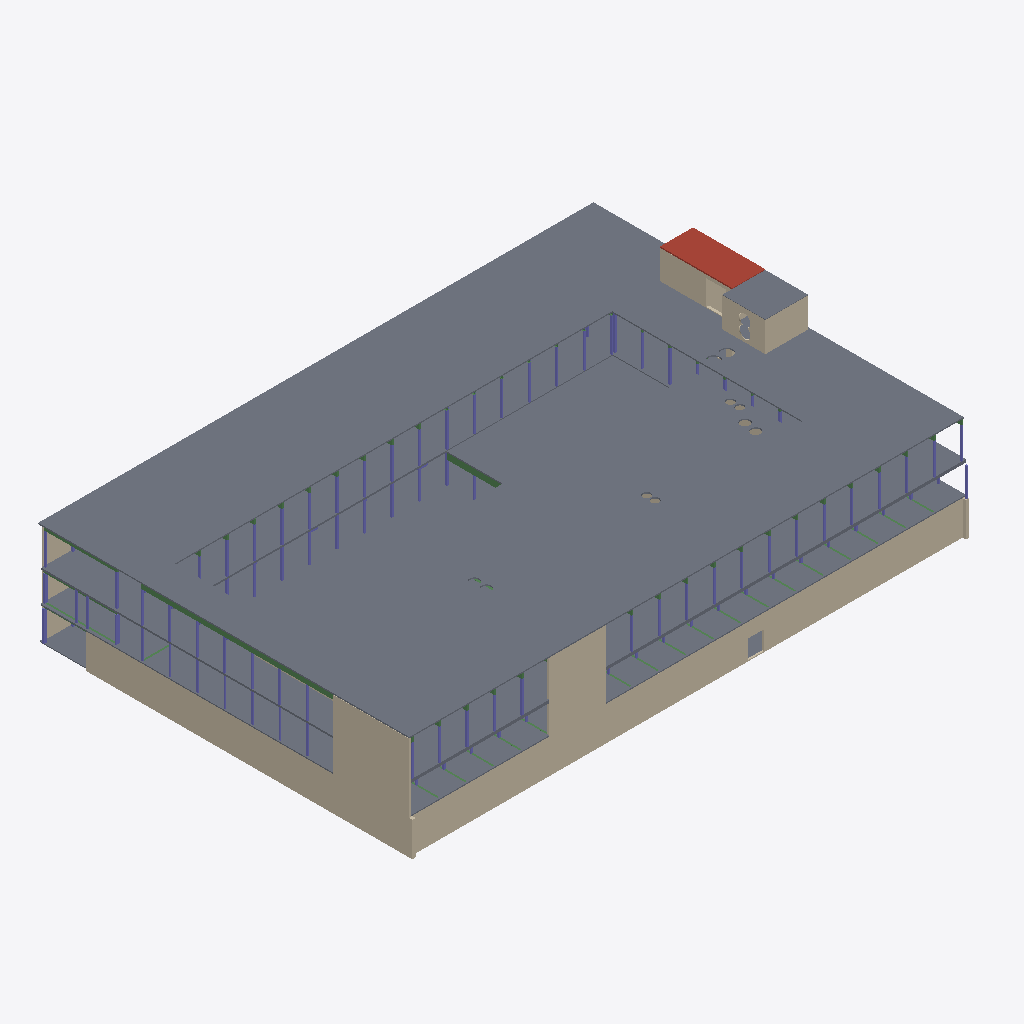
Isometric view of an IFC building model (IFC-SPF (STEP), schema IFC4X3, length unit millimetre), seen from the south-west, elements coloured by IFC class: 74 columns (violet), 23 beams (green), 19 walls (beige), 17 slabs (grey), 1 roof (red-brown).
Extent 66.8 m × 43.6 m × 16.4 m (x, y, z). Storeys (6): Basement at 0.00 m; 1st floor at 4.00 m; 2nd floor at 7.50 m; Auditorium at 10.50 m; 3rd floor at 12.00 m; Roof at 15.50 m. Elements (634): 373 IfcColumn, 165 IfcBeam, 58 IfcWall, 28 IfcSlab, 10 IfcBuildingElementProxy.

HEADER;
FILE_DESCRIPTION(('ViewDefinition [CoordinationView, QuantityTakeOffAddOnView]','RevitIdentifiers [ContentGUID: 6dcc5eaa-7312-482b-bc25-7413a42eb957, VersionGUID: e0769588-674d-4749-881d-1aee970039cd, NumberOfSaves: 276]','CoordinateReference [CoordinateBase: Shared Coordinates, ProjectSite: Default Site]'),'2;1');
FILE_NAME('26-01-D-STR.ifc','2026-06-22T21:46:18+01:00',(''),(''),'ODA SDAI 25.12','Autodesk - Revit 26.4.0.32 (ENU) - 26.4.0.32','');
FILE_SCHEMA(('IFC4X3'));
ENDSEC;
DATA;
#18=IFCPROJECT('1jp5wgSn98AxmbT1DRqKQd',#6,'0001',$,$,'Project Name','Project Status',(#13),#43563);
#48=IFCSITE('1jp5wgSn98AxmbT1DRqKQb',#6,'Default',$,$,#47,$,$,.ELEMENT.,(42,21,31,181945),(-71,-3,-24,-263305),0.0,$,$);
#22=IFCBUILDING('1jp5wgSn98AxmbT1DRqKQc',#6,'',$,$,#21,$,'',.ELEMENT.,$,$,#19);
#25=IFCBUILDINGSTOREY('3Aw$FV5MbAufEo59pkoNgA',#6,'Basement',$,$,#24,$,'Basement',.ELEMENT.,0.0);
#29=IFCBUILDINGSTOREY('3kSL0VGKv3gxJCujeqtuJj',#6,'1st floor',$,$,#28,$,'1st floor',.ELEMENT.,4000.0000000000005);
#33=IFCBUILDINGSTOREY('3Jcm064Vn2iOWhSW$AdvQ5',#6,'2nd floor',$,$,#32,$,'2nd floor',.ELEMENT.,7500.000000000001);
#37=IFCBUILDINGSTOREY('0D$ytGqYXFjuMNotWCwx7r',#6,'Auditorium',$,$,#36,$,'Auditorium',.ELEMENT.,10500.0);
#41=IFCBUILDINGSTOREY('0LIBF5WAf0aut2ABf1cY8c',#6,'3rd floor',$,$,#40,$,'3rd floor',.ELEMENT.,12000.0);
#45=IFCBUILDINGSTOREY('2PY6zVO0D1cQi5c$rnm7Rn',#6,'Roof',$,$,#44,$,'Roof',.ELEMENT.,15500.0);
#28649=IFCSLAB('2gpQOXHJr0UeTlu3GtntyA',#6,'Floor:Timber 140mm:480754',$,$,#28609,#28639,'480754',.FLOOR.);
#29025=IFCSLAB('1$lVBZoQf48P1vg3rvGG_A',#6,'Floor:Concrete 150mm:492211',$,$,#29004,#29019,'492211',.FLOOR.);
#4515=IFCSLAB('2pNQm$eHn1$wzB9nyPhlAo',#6,'Floor:Concrete 120mm:326478',$,$,#4441,#4494,'326478',.FLOOR.);
#25316=IFCSLAB('12xi6dsyvDThusalMGrswP',#6,'Floor:Concrete 100mm:459081',$,$,#25269,#25288,'459081',.FLOOR.);
#28853=IFCSLAB('1Lcnvyahb6rwDzUea2H130',#6,'Floor:Concrete 100mm:489917',$,$,#28843,#28852,'489917',.FLOOR.);
#30481=IFCWALL('0NIqv4_bnD6RCQkQybabWi',#6,'Basic Wall:Concrete - 200mm:568964',$,$,#30469,#30473,'568964',.NOTDEFINED.);
#28548=IFCSLAB('2gpQOXHJr0UeTlu3GtntwJ',#6,'Floor:Timber 140mm:480363',$,$,#28538,#28547,'480363',.FLOOR.);
#11586=IFCWALL('2P08yrpAz16O3JDZFlZNbh',#6,'Basic Wall:Concrete - 200mm:334956',$,$,#11574,#11578,'334956',.NOTDEFINED.);
#19189=IFCWALL('0lgMJtHWn8fwavAGEiQx_e',#6,'Basic Wall:Concrete - 200mm:406583',$,$,#19144,#19148,'406583',.SHEAR.);
#16438=IFCWALL('0juuILpVP6_QYAGELVehGD',#6,'Basic Wall:Concrete - 200mm:370984',$,$,#16426,#16430,'370984',.SHEAR.);
#28960=IFCSLAB('1Lcnvyahb6rwDzUea2H12J',#6,'Floor:Concrete 100mm:489966',$,$,#28950,#28959,'489966',.FLOOR.);
#11677=IFCWALL('2P08yrpAz16O3JDZFlZNY1',#6,'Basic Wall:Concrete - 200mm:335238',$,$,#11624,#11628,'335238',.NOTDEFINED.);
#31200=IFCSLAB('05daZ3uCP08QGSKNZ9F_Fj',#6,'Floor:Not Excavated:587204',$,$,#31190,#31199,'587204',.FLOOR.);
#19231=IFCSLAB('2bvPnaFIL0dBQvgScsBf7J',#6,'Floor:Concrete 150mm:413707',$,$,#19221,#19230,'413707',.ROOF.);
#36474=IFCSLAB('1eJ1GnM7nEH8F$6OB0D0V7',#6,'Floor:Concrete 200mm:688540',$,$,#36464,#36473,'688540',.FLOOR.);
#30997=IFCSLAB('33c7pyz6nEwBPyzA9w500f',#6,'Floor:Metal Deck:576177',$,$,#30984,#30996,'576177',.FLOOR.);
#35643=IFCWALL('2wIyQoFp50SwPRAw1s6G04',#6,'Basic Wall:Concrete - 300mm:676388',$,$,#35631,#35635,'676388',.SHEAR.);
#30707=IFCWALL('33c7pyz6nEwBPyzA9w50BR',#6,'Basic Wall:Steel - 100mm:575555',$,$,#30695,#30699,'575555',.NOTDEFINED.);
#17050=IFCSLAB('0K6Di_2nv7vRgOPoSeJcr$',#6,'Floor:Concrete 250mm:393359',$,$,#17033,#17049,'393359',.FLOOR.);
#30756=IFCWALL('33c7pyz6nEwBPyzA9w508Z',#6,'Basic Wall:Steel - 100mm:575675',$,$,#30744,#30748,'575675',.NOTDEFINED.);
#15533=IFCWALL('2BJ6J5gaP9B9p5bPIVvwOK',#6,'Basic Wall:Concrete - 200mm:355247',$,$,#15521,#15525,'355247',.SHEAR.);
#31146=IFCSLAB('2Q35v0rOfDqALZ73R2hFD5',#6,'Floor:Concrete 150mm:580677',$,$,#31136,#31145,'580677',.FLOOR.);
#15826=IFCSLAB('1zlD4ydJz3GOe9NbhuujPE',#6,'Floor:Concrete 100mm:364990',$,$,#15809,#15825,'364990',.FLOOR.);
#25317=IFCSLAB('3zVjLQR5tgK0hvmt5kQ5dh',#6,'Floor:Concrete 100mm:459081:2',$,$,#25298,#25297,'459081',.FLOOR.);
#31403=IFCBEAM('2fB1tYWKD9uBkZ5HqHMJlo',#6,'Beam_Timber:Beam 190x585:600157',$,$,#31402,#31399,'600157',.BEAM.);
#32651=IFCBEAM('2MS4jPq_L3O9qLF50WnPr$',#6,'Beam_Timber:Beam 190x720:625492',$,$,#32650,#32647,'625492',.BEAM.);
#31078=IFCWALL('2Q35v0rOfDqALZ73R2hFK_',#6,'Basic Wall:Concrete - 250mm:580158',$,$,#31066,#31070,'580158',.NOTDEFINED.);
#28800=IFCSLAB('1Lcnvyahb6rwDzUea2H13H',#6,'Floor:Concrete 100mm:489900',$,$,#28790,#28799,'489900',.FLOOR.);
#21497=IFCWALL('3NYHehz1DDPQqOM76YrbzJ',#6,'Basic Wall:Concrete 390mm:443838',$,$,#21485,#21489,'443838',.NOTDEFINED.);
#21899=IFCSLAB('09vJfnIT6$sihM_WuI7CLy',#6,'Floor:Concrete 120mm P0:445856:4',$,$,#21859,#21847,'445856',.FLOOR.);
#21567=IFCWALL('3NYHehz1DDPQqOM76Yrbs5',#6,'Basic Wall:Concrete 390mm:444264',$,$,#21555,#21559,'444264',.NOTDEFINED.);
#19939=IFCBEAM('2bvPnaFIL0dBQvgScsBfIF',#6,'Beam_Timber:Beam 190x585:415063',$,$,#19938,#19935,'415063',.BEAM.);
#16058=IFCWALL('0juuILpVP6_QYAGELVehYe',#6,'Basic Wall:Concrete - 220mm:370061',$,$,#16046,#16050,'370061',.SHEAR.);
#28907=IFCSLAB('1Lcnvyahb6rwDzUea2H12d',#6,'Floor:Concrete 100mm:489946',$,$,#28897,#28906,'489946',.FLOOR.);
#3073=IFCCOLUMN('1MzzCu4tX5nAr$Y5GgwB_G',#6,'Column:200x380:313098',$,$,#3072,#3069,'313098',.COLUMN.);
#27957=IFCCOLUMN('2gnX309uz8rxDnozdEXlEF',#6,'Column_Timber:190x190:470549',$,$,#27956,#27953,'470549',.COLUMN.);
#21610=IFCBEAM('3NYHehz1DDPQqOM76YrbCT',#6,'Beam:Beam 200x520:444912',$,$,#21609,#21606,'444912',.BEAM.);
#16569=IFCCOLUMN('0YIoPHn7T9RREZfDI76Yij',#6,'Column_Timber:190x190:391532',$,$,#16568,#16565,'391532',.COLUMN.);
#7826=IFCCOLUMN('2pNQm$eHn1$wzB9nyPhlLw',#6,'Column:200x380:326790',$,$,#7825,#7822,'326790',.COLUMN.);
#20210=IFCCOLUMN('0ZsREKhPfF9xcACPbR2js2',#6,'Column_Timber:190x190:417662',$,$,#20209,#20206,'417662',.COLUMN.);
#7190=IFCCOLUMN('2pNQm$eHn1$wzB9nyPhlM9',#6,'Column:200x380:326773',$,$,#7189,#7186,'326773',.COLUMN.);
#13247=IFCCOLUMN('0LIBF5WAf0aut2ABf1cYAZ',#6,'Column_Timber:190x190:352230',$,$,#13246,#13243,'352230',.COLUMN.);
#13949=IFCCOLUMN('0LIBF5WAf0aut2ABf1cXr4',#6,'Column_Timber:190x190:352257',$,$,#13948,#13945,'352257',.COLUMN.);
#19473=IFCCOLUMN('2bvPnaFIL0dBQvgScsBfBU',#6,'Column_Timber:190x190:414470',$,$,#19472,#19469,'414470',.COLUMN.);
#28036=IFCCOLUMN('2gnX309uz8rxDnozdEXlED',#6,'Column_Timber:190x190:470551',$,$,#28035,#28032,'470551',.COLUMN.);
#28114=IFCCOLUMN('2gnX309uz8rxDnozdEXlE3',#6,'Column_Timber:190x190:470553',$,$,#28113,#28110,'470553',.COLUMN.);
#28192=IFCCOLUMN('2gnX309uz8rxDnozdEXlE1',#6,'Column_Timber:190x190:470555',$,$,#28191,#28188,'470555',.COLUMN.);
#28270=IFCCOLUMN('2gnX309uz8rxDnozdEXlE7',#6,'Column_Timber:190x190:470557',$,$,#28269,#28266,'470557',.COLUMN.);
#32788=IFCCOLUMN('2_BZ_AHE160gcXN7aCh5YZ',#6,'Column_concrete_cast:200x200:636152',$,$,#32787,#32784,'636152',.COLUMN.);
#32864=IFCCOLUMN('2_BZ_AHE160gcXN7aCh5bD',#6,'Column_concrete_cast:200x200:636182',$,$,#32863,#32860,'636182',.COLUMN.);
#32940=IFCCOLUMN('2_BZ_AHE160gcXN7aCh5bh',#6,'Column_concrete_cast:200x200:636208',$,$,#32939,#32936,'636208',.COLUMN.);
#28426=IFCCOLUMN('2gnX309uz8rxDnozdEXlEx',#6,'Column_Timber:190x190:470561',$,$,#28425,#28422,'470561',.COLUMN.);
#28348=IFCCOLUMN('2gnX309uz8rxDnozdEXlE5',#6,'Column_Timber:190x190:470559',$,$,#28347,#28344,'470559',.COLUMN.);
#28465=IFCCOLUMN('2gnX309uz8rxDnozdEXlEu',#6,'Column_Timber:190x190:470562',$,$,#28464,#28461,'470562',.COLUMN.);
#28504=IFCCOLUMN('2gnX309uz8rxDnozdEXlEv',#6,'Column_Timber:190x190:470563',$,$,#28503,#28500,'470563',.COLUMN.);
#31270=IFCCOLUMN('2fB1tYWKD9uBkZ5HqHMJ6U',#6,'Column_Timber:190x190:598577',$,$,#31269,#31266,'598577',.COLUMN.);
#28387=IFCCOLUMN('2gnX309uz8rxDnozdEXlEw',#6,'Column_Timber:190x190:470560',$,$,#28386,#28383,'470560',.COLUMN.);
#32712=IFCCOLUMN('2MS4jPq_L3O9qLF50WnPr_',#6,'Column_concrete_cast:200x200:625493',$,$,#32711,#32708,'625493',.COLUMN.);
#13208=IFCCOLUMN('0LIBF5WAf0aut2ABf1cYAW',#6,'Column_Timber:190x190:352229',$,$,#13207,#13204,'352229',.COLUMN.);
#13325=IFCCOLUMN('0LIBF5WAf0aut2ABf1cYAe',#6,'Column_Timber:190x190:352237',$,$,#13324,#13321,'352237',.COLUMN.);
#13364=IFCCOLUMN('0LIBF5WAf0aut2ABf1cYAh',#6,'Column_Timber:190x190:352238',$,$,#13363,#13360,'352238',.COLUMN.);
#13481=IFCCOLUMN('0LIBF5WAf0aut2ABf1cYAq',#6,'Column_Timber:190x190:352241',$,$,#13480,#13477,'352241',.COLUMN.);
#13559=IFCCOLUMN('0LIBF5WAf0aut2ABf1cYAs',#6,'Column_Timber:190x190:352243',$,$,#13558,#13555,'352243',.COLUMN.);
#13676=IFCCOLUMN('0LIBF5WAf0aut2ABf1cYAp',#6,'Column_Timber:190x190:352246',$,$,#13675,#13672,'352246',.COLUMN.);
#28075=IFCCOLUMN('2gnX309uz8rxDnozdEXlE2',#6,'Column_Timber:190x190:470552',$,$,#28074,#28071,'470552',.COLUMN.);
#13150=IFCCOLUMN('0LIBF5WAf0aut2ABf1cYAX',#6,'Column_Timber:190x190:352228',$,$,#13149,#13146,'352228',.COLUMN.);
#13286=IFCCOLUMN('0LIBF5WAf0aut2ABf1cYAY',#6,'Column_Timber:190x190:352231',$,$,#13285,#13282,'352231',.COLUMN.);
#13403=IFCCOLUMN('0LIBF5WAf0aut2ABf1cYAg',#6,'Column_Timber:190x190:352239',$,$,#13402,#13399,'352239',.COLUMN.);
#13442=IFCCOLUMN('0LIBF5WAf0aut2ABf1cYAr',#6,'Column_Timber:190x190:352240',$,$,#13441,#13438,'352240',.COLUMN.);
#13520=IFCCOLUMN('0LIBF5WAf0aut2ABf1cYAt',#6,'Column_Timber:190x190:352242',$,$,#13519,#13516,'352242',.COLUMN.);
#13637=IFCCOLUMN('0LIBF5WAf0aut2ABf1cYAm',#6,'Column_Timber:190x190:352245',$,$,#13636,#13633,'352245',.COLUMN.);
#13598=IFCCOLUMN('0LIBF5WAf0aut2ABf1cYAn',#6,'Column_Timber:190x190:352244',$,$,#13597,#13594,'352244',.COLUMN.);
#13715=IFCCOLUMN('0LIBF5WAf0aut2ABf1cYAo',#6,'Column_Timber:190x190:352247',$,$,#13714,#13711,'352247',.COLUMN.);
#13988=IFCCOLUMN('0LIBF5WAf0aut2ABf1cXr7',#6,'Column_Timber:190x190:352258',$,$,#13987,#13984,'352258',.COLUMN.);
#14027=IFCCOLUMN('0LIBF5WAf0aut2ABf1cXr1',#6,'Column_Timber:190x190:352260',$,$,#14026,#14023,'352260',.COLUMN.);
#19551=IFCCOLUMN('2bvPnaFIL0dBQvgScsBfL7',#6,'Column_Timber:190x190:414879',$,$,#19550,#19547,'414879',.COLUMN.);
#19629=IFCCOLUMN('2bvPnaFIL0dBQvgScsBfLv',#6,'Column_Timber:190x190:414881',$,$,#19628,#19625,'414881',.COLUMN.);
#19707=IFCCOLUMN('2bvPnaFIL0dBQvgScsBfLx',#6,'Column_Timber:190x190:414883',$,$,#19706,#19703,'414883',.COLUMN.);
#28153=IFCCOLUMN('2gnX309uz8rxDnozdEXlE0',#6,'Column_Timber:190x190:470554',$,$,#28152,#28149,'470554',.COLUMN.);
#28231=IFCCOLUMN('2gnX309uz8rxDnozdEXlE6',#6,'Column_Timber:190x190:470556',$,$,#28230,#28227,'470556',.COLUMN.);
#28309=IFCCOLUMN('2gnX309uz8rxDnozdEXlE4',#6,'Column_Timber:190x190:470558',$,$,#28308,#28305,'470558',.COLUMN.);
#29324=IFCCOLUMN('3NroxPur9AkQgto28Q3fBZ',#6,'Column_Timber:190x190:520255',$,$,#29323,#29320,'520255',.COLUMN.);
#19512=IFCCOLUMN('2bvPnaFIL0dBQvgScsBfL6',#6,'Column_Timber:190x190:414878',$,$,#19511,#19508,'414878',.COLUMN.);
#19590=IFCCOLUMN('2bvPnaFIL0dBQvgScsBfLu',#6,'Column_Timber:190x190:414880',$,$,#19589,#19586,'414880',.COLUMN.);
#19746=IFCCOLUMN('2bvPnaFIL0dBQvgScsBfLy',#6,'Column_Timber:190x190:414884',$,$,#19745,#19742,'414884',.COLUMN.);
#25425=IFCCOLUMN('2OXQguEmnEdO35snPP3hms',#6,'Column_Timber:190x190:464396',$,$,#25424,#25421,'464396',.COLUMN.);
#19668=IFCCOLUMN('2bvPnaFIL0dBQvgScsBfLw',#6,'Column_Timber:190x190:414882',$,$,#19667,#19664,'414882',.COLUMN.);
#17867=IFCCOLUMN('2WIqbptjz2eAluB2np5ywE',#6,'Column:200x120:395984',$,$,#17866,#17863,'395984',.COLUMN.);
#11837=IFCBEAM('1oXiqDIL1FZAzi6JXcDMI_',#6,'Beam:Beam 200x500:340503',$,$,#11836,#11833,'340503',.BEAM.);
#32826=IFCCOLUMN('2_BZ_AHE160gcXN7aCh5bJ',#6,'Column_concrete_cast:200x200:636168',$,$,#32825,#32822,'636168',.COLUMN.);
#32978=IFCCOLUMN('2_BZ_AHE160gcXN7aCh5bb',#6,'Column_concrete_cast:200x200:636222',$,$,#32977,#32974,'636222',.COLUMN.);
#15443=IFCWALL('2BJ6J5gaP9B9p5bPIVvwHH',#6,'Basic Wall:Concrete - 300mm:354794',$,$,#15431,#15435,'354794',.SHEAR.);
#32902=IFCCOLUMN('2_BZ_AHE160gcXN7aCh5b$',#6,'Column_concrete_cast:200x200:636196',$,$,#32901,#32898,'636196',.COLUMN.);
#17298=IFCCOLUMN('2WIqbptjz2eAluB2np5ym5',#6,'Column:200x120:395355',$,$,#17297,#17294,'395355',.COLUMN.);
#17778=IFCCOLUMN('2WIqbptjz2eAluB2np5yut',#6,'Column:200x120:395881',$,$,#17777,#17774,'395881',.COLUMN.);
#32750=IFCCOLUMN('2_BZ_AHE160gcXN7aCh5Yr',#6,'Column_concrete_cast:200x200:636142',$,$,#32749,#32746,'636142',.COLUMN.);
#17128=IFCCOLUMN('2WIqbptjz2eAluB2np5yB7',#6,'Column:200x120:394905',$,$,#17127,#17124,'394905',.COLUMN.);
#17220=IFCCOLUMN('2WIqbptjz2eAluB2np5ymT',#6,'Column:200x120:395331',$,$,#17219,#17216,'395331',.COLUMN.);
#17376=IFCCOLUMN('2WIqbptjz2eAluB2np5ymj',#6,'Column:200x120:395379',$,$,#17375,#17372,'395379',.COLUMN.);
#17454=IFCCOLUMN('2WIqbptjz2eAluB2np5yrL',#6,'Column:200x120:395531',$,$,#17453,#17450,'395531',.COLUMN.);
#16008=IFCWALL('0juuILpVP6_QYAGELVehYf',#6,'Basic Wall:Concrete - 220mm:370060',$,$,#15996,#16000,'370060',.SHEAR.);
#20357=IFCCOLUMN('2PY6zVO0D1cQi5c$rnm7ov',#6,'Column_Timber:190x190:440370',$,$,#20356,#20353,'440370',.COLUMN.);
#16254=IFCWALL('0juuILpVP6_QYAGELVehYg',#6,'Basic Wall:Concrete - 220mm:370063',$,$,#16242,#16246,'370063',.SHEAR.);
#17181=IFCCOLUMN('2WIqbptjz2eAluB2np5ynd',#6,'Column:200x120:395321',$,$,#17180,#17177,'395321',.COLUMN.);
#17259=IFCCOLUMN('2WIqbptjz2eAluB2np5ymF',#6,'Column:200x120:395345',$,$,#17258,#17255,'395345',.COLUMN.);
#17337=IFCCOLUMN('2WIqbptjz2eAluB2np5ymv',#6,'Column:200x120:395367',$,$,#17336,#17333,'395367',.COLUMN.);
#27997=IFCCOLUMN('2gnX309uz8rxDnozdEXlEC',#6,'Column_Timber:190x190:470550',$,$,#27996,#27993,'470550',.COLUMN.);
#15308=IFCWALL('2BJ6J5gaP9B9p5bPIVvwG_',#6,'Basic Wall:Concrete - 300mm:354693',$,$,#15281,#15285,'354693',.SHEAR.);
#33016=IFCCOLUMN('2_BZ_AHE160gcXN7aCh5aJ',#6,'Column_concrete_cast:200x200:636232',$,$,#33015,#33012,'636232',.COLUMN.);
#12411=IFCBEAM('0XHblO2xr4uxmbbnKgKI_o',#6,'Beam:Beam 220x480:344068',$,$,#12410,#12407,'344068',.BEAM.);
#22816=IFCBEAM('01XEwQ1AH8LxeZfK9$1cw9',#6,'Beam:Beam 200x800:450248',$,$,#22815,#22812,'450248',.BEAM.);
#22258=IFCBEAM('01XEwQ1AH8LxeZfK9$1cuz',#6,'Beam:Beam 200x800:450172',$,$,#22257,#22254,'450172',.BEAM.);
#22676=IFCBEAM('01XEwQ1AH8LxeZfK9$1cxx',#6,'Beam:Beam 200x800:450234',$,$,#22675,#22672,'450234',.BEAM.);
#23301=IFCBEAM('01XEwQ1AH8LxeZfK9$1czA',#6,'Beam:Beam 200x800:450315',$,$,#23300,#23297,'450315',.BEAM.);
#22328=IFCBEAM('01XEwQ1AH8LxeZfK9$1cx6',#6,'Beam:Beam 200x800:450183',$,$,#22327,#22324,'450183',.BEAM.);
#22746=IFCBEAM('01XEwQ1AH8LxeZfK9$1cw0',#6,'Beam:Beam 200x800:450241',$,$,#22745,#22742,'450241',.BEAM.);
#22885=IFCBEAM('01XEwQ1AH8LxeZfK9$1cwG',#6,'Beam:Beam 200x800:450257',$,$,#22884,#22881,'450257',.BEAM.);
#23163=IFCBEAM('01XEwQ1AH8LxeZfK9$1cwu',#6,'Beam:Beam 200x800:450297',$,$,#23162,#23159,'450297',.BEAM.);
#4097=IFCBEAM('20yiJc8Gv2EBT1x$GoM0y4',#6,'Beam:Beam 200x800:320908',$,$,#4096,#4093,'320908',.BEAM.);
#22954=IFCBEAM('01XEwQ1AH8LxeZfK9$1cwR',#6,'Beam:Beam 200x800:450266',$,$,#22953,#22950,'450266',.BEAM.);
#23024=IFCBEAM('01XEwQ1AH8LxeZfK9$1cwY',#6,'Beam:Beam 200x800:450275',$,$,#23023,#23020,'450275',.BEAM.);
#23094=IFCBEAM('01XEwQ1AH8LxeZfK9$1cwn',#6,'Beam:Beam 200x800:450288',$,$,#23093,#23090,'450288',.BEAM.);
#23232=IFCBEAM('01XEwQ1AH8LxeZfK9$1cz3',#6,'Beam:Beam 200x800:450306',$,$,#23231,#23228,'450306',.BEAM.);
#23371=IFCBEAM('01XEwQ1AH8LxeZfK9$1czL',#6,'Beam:Beam 200x800:450324',$,$,#23370,#23367,'450324',.BEAM.);
#22188=IFCBEAM('01XEwQ1AH8LxeZfK9$1cuq',#6,'Beam:Beam 200x800:450165',$,$,#22187,#22184,'450165',.BEAM.);
#22398=IFCBEAM('01XEwQ1AH8LxeZfK9$1cxJ',#6,'Beam:Beam 200x800:450194',$,$,#22397,#22394,'450194',.BEAM.);
#22607=IFCBEAM('01XEwQ1AH8LxeZfK9$1cxm',#6,'Beam:Beam 200x800:450225',$,$,#22606,#22603,'450225',.BEAM.);
#13754=IFCCOLUMN('0LIBF5WAf0aut2ABf1cYAz',#6,'Column_Timber:190x190:352248',$,$,#13753,#13750,'352248',.COLUMN.);
#13793=IFCCOLUMN('0LIBF5WAf0aut2ABf1cYAy',#6,'Column_Timber:190x190:352249',$,$,#13792,#13789,'352249',.COLUMN.);
#30565=IFCWALL('33c7pyz6nEwBPyzA9w50r2',#6,'Basic Wall:Steel - 100mm:575450',$,$,#30550,#30554,'575450',.NOTDEFINED.);
#13832=IFCCOLUMN('0LIBF5WAf0aut2ABf1cYA$',#6,'Column_Timber:190x190:352250',$,$,#13831,#13828,'352250',.COLUMN.);
#13910=IFCCOLUMN('0LIBF5WAf0aut2ABf1cXr5',#6,'Column_Timber:190x190:352256',$,$,#13909,#13906,'352256',.COLUMN.);
#16838=IFCCOLUMN('0YIoPHn7T9RREZfDI76Yiv',#6,'Column_Timber:190x190:391544',$,$,#16837,#16834,'391544',.COLUMN.);
#30918=IFCWALL('33c7pyz6nEwBPyzA9w50F6',#6,'Basic Wall:Steel - 100mm:575838',$,$,#30906,#30910,'575838',.NOTDEFINED.);
ENDSEC;
